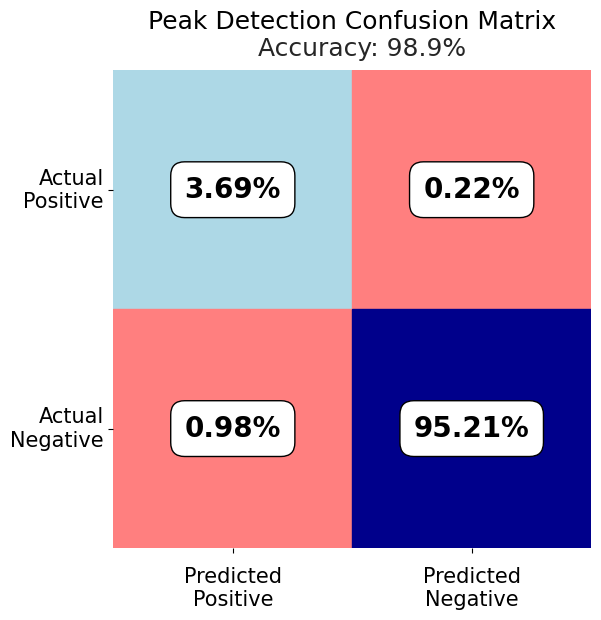

This chart was generated by the following Python code:
"""
[redacted]
[redacted]

Description:
This script generates a confusion matrix visualization using seaborn and matplotlib.
It takes in true positive (TP), false positive (FP), false negative (FN), and true negative (TN) values,
and creates a visually appealing heatmap representation of the confusion matrix.
"""

import matplotlib.pyplot as plt
import seaborn as sns
import pandas as pd
import numpy as np

def create_confusion_matrix(TP, FP, FN, TN):
    """
    Generates and visualizes a confusion matrix heatmap.
    
    Parameters:
    TP (float): True Positives
    FP (float): False Positives
    FN (float): False Negatives
    TN (float): True Negatives
    """
    # Create a 2x2 confusion matrix as a NumPy array
    cm = np.array([[TP, FP], [FN, TN]])

    # Convert matrix into a pandas DataFrame for seaborn visualization
    df_cm = pd.DataFrame(cm, index=["Actual\nPositive", "Actual\nNegative"],
                         columns=["Predicted\nPositive", "Predicted\nNegative"])

    # Define colors for different categories in the confusion matrix
    tp_color = "#00008b" if TP > 0.5 else "#add8e6"  # Dark blue for strong TP, light blue otherwise
    tn_color = "#00008b" if TN > 0.5 else "#add8e6"  # Dark blue for strong TN, light blue otherwise
    fp_color = "#8b0000" if FP > 0.5 else "#ff7f7f"  # Dark red for strong FP, light red otherwise
    fn_color = "#8b0000" if FN > 0.5 else "#ff7f7f"  # Dark red for strong FN, light red otherwise
    colors = [tp_color, fp_color, fn_color, tn_color]

    # Create plot and set size
    fig, ax = plt.subplots(figsize=(10, 7))
    sns.set(font_scale=1.4)  # Adjust font size for readability
    sns.set_style("whitegrid")  # Set background style

    # Generate heatmap with seaborn
    heatmap = sns.heatmap(df_cm, cmap=colors, cbar=False, linewidths=.5, 
                          linecolor='gray', square=True)

    # Add percentage annotations inside each cell
    for i in range(cm.shape[0]):
        for j in range(cm.shape[1]):
            heatmap.text(j + 0.5, i + 0.5, '{:.2%}'.format(cm[i, j]),
                         color='black', ha='center', va='center', 
                         size=20, weight='bold',
                         bbox=dict(boxstyle='round,pad=0.5', facecolor='white', 
                                   edgecolor='black', linewidth=1))

    # Set cell background colors
    for i in range(cm.shape[0]):
        for j in range(cm.shape[1]):
            heatmap.add_patch(plt.Rectangle((j, i), 1, 1, fill=True, 
                                            color=colors[i * 2 + j], edgecolor='gray', lw=1))

    # Adjust tick labels
    heatmap.yaxis.set_ticklabels(heatmap.yaxis.get_ticklabels(), rotation=0, ha='right', fontsize=15)
    heatmap.xaxis.set_ticklabels(heatmap.xaxis.get_ticklabels(), rotation=0, ha='center', fontsize=15)
    ax.tick_params(axis='x', which='both', pad=10)

    # Set title and subtitle
    plt.title('Peak Detection Confusion Matrix', size=18, pad=30)
    plt.suptitle('Accuracy: 98.9%', fontsize=18, y=0.855, x=0.51)

    plt.tight_layout()
    plt.show()

# Example execution with sample confusion matrix values
create_confusion_matrix(0.0369, 0.0022, 0.0098, 0.9521)
